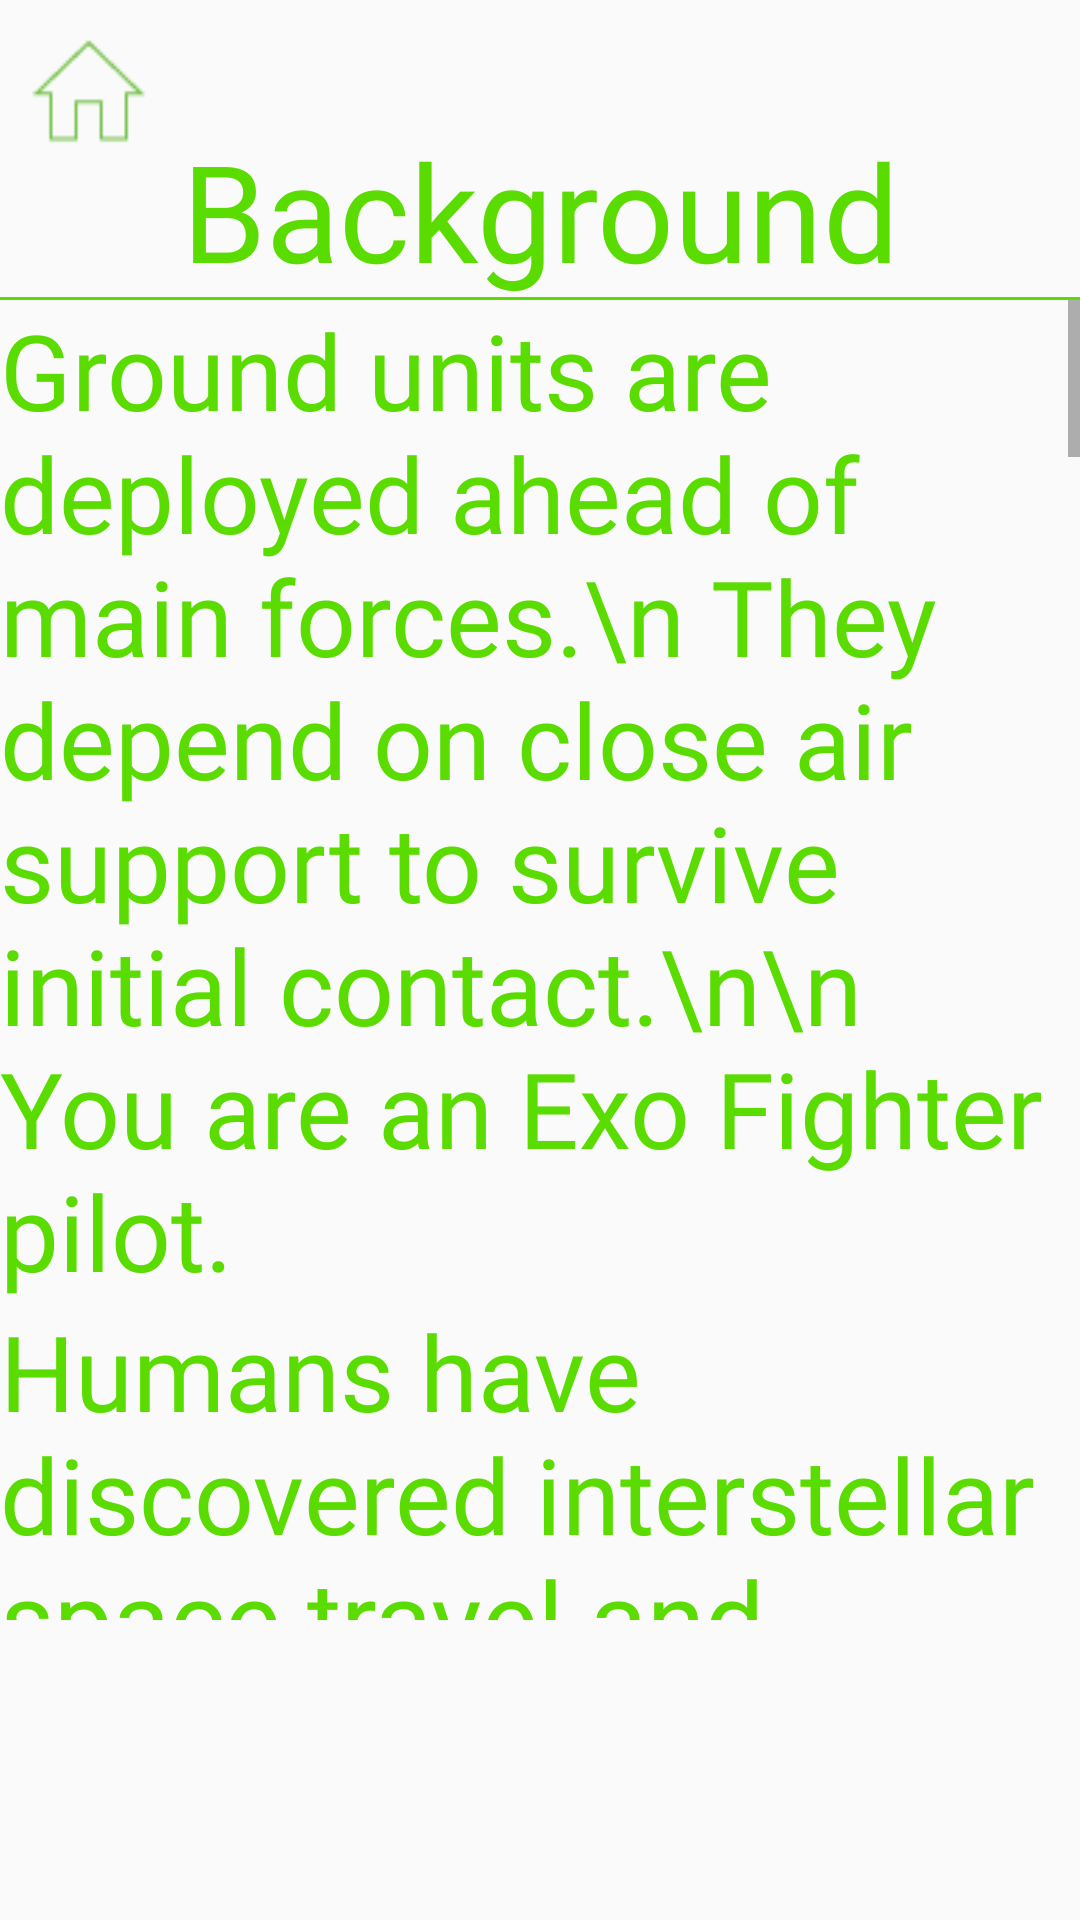

Reconstruct the res/layout file that produces this screen, plus the resources it refers to.
<!-- AndroidManifest.xml: application theme Theme.TestGLProject -->
<!-- res/layout/story.xml -->
<?xml version="1.0" encoding="utf-8"?>

<androidx.constraintlayout.widget.ConstraintLayout xmlns:android="http://schemas.android.com/apk/res/android"
    xmlns:app="http://schemas.android.com/apk/res-auto"
    android:layout_width="match_parent"
    android:layout_height="match_parent"
    android:saveEnabled="false">

    <ImageView
        android:id="@+id/btnHome"
        android:layout_width="60dp"
        android:layout_height="60dp"
        android:padding="10dp"
        android:src="@drawable/home_button"
        app:layout_constraintStart_toStartOf="parent"
        app:layout_constraintTop_toTopOf="parent" />

    <LinearLayout
        android:id="@+id/centerLayout"
        android:layout_width="0dp"
        android:layout_height="0dp"
        android:orientation="vertical"
        app:layout_constraintBottom_toTopOf="@+id/btnTraining"
        app:layout_constraintEnd_toEndOf="parent"
        app:layout_constraintHeight_max="500dp"
        app:layout_constraintStart_toStartOf="parent"
        app:layout_constraintTop_toTopOf="parent"
        app:layout_constraintWidth_max="500dp">

        <TextView
            android:id="@+id/storyHeading"
            style="@style/DefaultText"
            android:layout_width="match_parent"
            android:layout_height="wrap_content"
            android:background="@drawable/border_lower"
            android:text="Background"
            android:textAlignment="center"
            android:textSize="45dp" />

        <ScrollView
            android:saveEnabled="false"
            android:layout_width="match_parent"
            android:layout_height="match_parent">

            <LinearLayout
                android:layout_width="match_parent"
                android:layout_height="wrap_content"
                android:orientation="vertical">

                <TextView
                    android:id="@+id/shortForm"
                    style="@style/DefaultText"
                    android:layout_width="match_parent"
                    android:layout_height="match_parent"
                    android:text="Ground units are deployed ahead of main forces.\n
They depend on close air support to survive initial contact.\n\n
You are an Exo Fighter pilot."
                    android:textSize="35dp" />

                <TextView
                    android:id="@+id/longForm"
                    style="@style/DefaultText"
                    android:layout_width="match_parent"
                    android:layout_height="match_parent"
                    android:text="Humans have discovered interstellar space travel and begun exploring exoplanets and moons to establish colonies. Early colonies had promising beginnings when the C’tarr-ni made first contact.\n\n
An ancient alien warrior race, the C’tarr-ni have the doctrine that God has granted them absolute hegemony in the galaxy. With their fanatical belief in their supremacy, the C’tarr-ni have made it their sworn duty to stop all attempts by other species to set foot beyond their home worlds. Earth’s first colonies were decimated.\n\n
For many years, every base Earth established was annihilated by the C’tarr-ni. With no foothold Earth was unable to fight back and thus forced to explore increasingly distant edges of the galaxy.\n\n
Earth's strategy now is to send small military ground units to multiple habitable exoplanets and moons in the outer reaches of Orion’s arm. The mission of each ground unit is to establish a base that can be built upon to hopefully one day support a force strong enough to withstand a C’tarr-ni attack. If just one of these ground units succeed it may turn the tide in Earth’s favour.\n\n
The C’tarr-ni, aware of Earth’s plans, have sent long-range patrols to hunt down our ground forces. Faced with superior weapons and shields, Earth’s ground forces are hopelessly outmatched by the C’tarr-nian hunting patrols. Their only hope is close air support.\n\n
Many weapon platforms were developed to provide air support but the most successful has been the nimble space interdictor gunship, the EXO-57 Fighter. Our pilots and their Exo Strikers are the only hope our ground forces have against a C’tarr-ni attack.\n\n
Good luck."
                    android:textSize="35dp" />
            </LinearLayout>
        </ScrollView>
    </LinearLayout>

    <Button
        android:id="@+id/btnTraining"
        style="@style/DefaultButton"
        android:layout_width="150dp"
        android:layout_height="50dp"
        android:textSize="30dp"
        android:layout_margin="10dp"
        android:text="Begin Training"
        android:alpha="0"
        android:visibility="invisible"
        app:layout_constraintBottom_toBottomOf="parent"
        app:layout_constraintRight_toRightOf="@+id/centerLayout" />

</androidx.constraintlayout.widget.ConstraintLayout>
<!-- resources referenced by this layout -->
<resources>
  <!-- drawable border_lower (drawable) -->
  <?xml version="1.0" encoding="utf-8"?>
  
  <layer-list xmlns:android="http://schemas.android.com/apk/res/android">
      <item
          android:top="-2dp"
          android:left="-2dp"
          android:right="-2dp"
          android:bottom="0dp">
          <shape android:shape="rectangle" >
              <stroke
                  android:width="1dp"
                  android:color="#5ADC00" />
              <solid android:color="#00FFFFFF" />
          </shape>
      </item>
  </layer-list>
  <!-- drawable home_button (drawable) -->
  <selector xmlns:android="http://schemas.android.com/apk/res/android">
      <item android:drawable="@drawable/home_button_on" android:state_pressed="true" />
      <item android:drawable="@drawable/home_button_off" />
  </selector>
  <style name="DefaultButton" parent="Widget.AppCompat.Button">
          <item name="android:background">@drawable/standard_button</item>
          <item name="android:fontFamily">@font/agencyr</item>
          <item name="android:padding">5dp</item>
          <item name="android:textAllCaps">false</item>
          <item name="android:textColor">@color/default_button_text_color</item>
          <item name="android:singleLine">true</item>
          <item name="android:maxLines">1</item>
          <item name="android:ellipsize">end</item>
      </style>
  <style name="DefaultText" parent="TextAppearance.AppCompat">
          <item name="android:fontFamily">@font/agencyr</item>
          <item name="android:textColor">#5ADC00</item>
      </style>
  <style name="Theme.TestGLProject" parent="Theme.AppCompat.DayNight.NoActionBar">
          <item name="colorPrimary">@color/purple_500</item>
          <item name="colorPrimaryDark">@color/purple_700</item>
          <item name="colorAccent">@color/teal_200</item>
      </style>
  <!-- drawable home_button_on: png bitmap (drawable, 546 bytes) -->
  <!-- drawable home_button_off: png bitmap (drawable, 506 bytes) -->
  <!-- drawable standard_button (drawable) -->
  <selector xmlns:android="http://schemas.android.com/apk/res/android">
      <item android:drawable="@drawable/standard_button_disabled" android:state_enabled="false" />
      <item android:drawable="@drawable/standard_button_on" android:state_pressed="true" />
      <item android:drawable="@drawable/standard_button_off" />
  </selector>
  <!-- drawable standard_button_disabled (drawable) -->
  <?xml version="1.0" encoding="utf-8"?>
  
  <layer-list xmlns:android="http://schemas.android.com/apk/res/android">
      <item
          android:top="0dp"
          android:left="0dp"
          android:right="0dp"
          android:bottom="0dp">
          <shape xmlns:android="http://schemas.android.com/apk/res/android"
          android:shape="rectangle">
          <corners android:radius="5dp" />
          <stroke
              android:width="2dp"
              android:color="#445ADC00" />
          </shape>
      </item>
  </layer-list>
  <!-- drawable standard_button_on (drawable) -->
  <shape xmlns:android="http://schemas.android.com/apk/res/android"
      android:shape="rectangle">
      <corners android:radius="5dp" />
      <stroke
          android:width="3dp"
          android:color="#5CEE11" />
  </shape>
  <!-- drawable standard_button_off (drawable) -->
  <?xml version="1.0" encoding="utf-8"?>
  
  <layer-list xmlns:android="http://schemas.android.com/apk/res/android">
      <item
          android:top="0dp"
          android:left="0dp"
          android:right="0dp"
          android:bottom="0dp">
          <shape xmlns:android="http://schemas.android.com/apk/res/android"
          android:shape="rectangle">
          <corners android:radius="5dp" />
          <stroke
              android:width="2dp"
              android:color="#5ADC00" />
          </shape>
      </item>
  </layer-list>
  <!-- not gathered from this repository: default colours our renderer supplied (Android Studio template values) -->
  <color name="purple_500">#FF6200EE</color>
  <color name="purple_700">#FF3700B3</color>
  <color name="teal_200">#FF03DAC5</color>
</resources>
